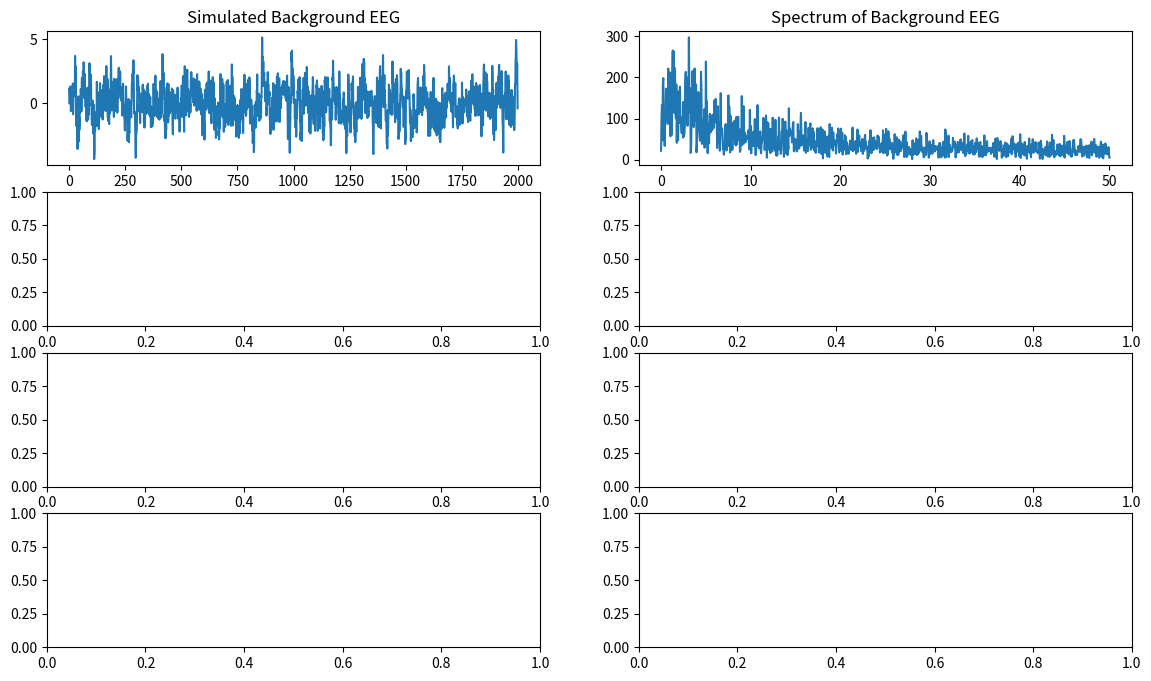

This chart was generated by the following Python code: (Note: this script raises an exception after producing the figure.)
import numpy as np
from scipy.signal.windows import hann, gaussian
from scipy.signal import lfilter, butter, filtfilt

def simulate_background_eeg(alpha:float=0.7, duration: float=30., fs: int=100) -> np.ndarray:
    '''
    AR coefficient to start approximating 1/f over a range: alpha ~ 0.7 - 1.5
    '''
    n_samples = int(duration * fs)
    background_eeg = np.zeros(n_samples)
    # Generating AR(1) process
    white_noise = np.random.normal(size=n_samples)
    background_eeg = np.zeros(n_samples)
    for t in range(1, n_samples):
        background_eeg[t] = alpha * background_eeg[t-1] + white_noise[t]

    return background_eeg

def simulate_band_power(sampling_rate: int, duration: float, f_center: float, bandwidth: float) -> np.ndarray:
    N = int(sampling_rate * duration)
    # Generate white noise
    white_noise = np.random.normal(0, 1, N)
    frequencies = np.fft.fftfreq(N, d=1/sampling_rate)
    noise_spectrum = np.fft.fft(white_noise)
    # Gaussian filter in frequency domain
    gaussian_filter = np.exp(-0.5 * ((frequencies - f_center) / bandwidth) ** 2)
    filtered_spectrum = noise_spectrum * gaussian_filter
    random_signal = np.fft.ifft(filtered_spectrum).real
    return random_signal

def simulate_spike_events(n_samples: int, event_interval: int, spike_value: float = 1.0) -> np.ndarray:
    events = np.zeros(n_samples)
    events[::event_interval] = spike_value
    return events

def poisson_onsets_fixed_N(N, dur=1.0, seed=None):
    """Generate Poisson onsets with a fixed number of events.
    Instead of generating a Poisson process with a fixed rate, we generate a fixed number of events.

    Uniformly distribute them over [0,dur], which matches the order statistics of the Poisson process.

    .. seealso::
        :func:`poisson_onsets`, :func:`poisson_onsets_fixed_N`
    """
    rng = np.random.default_rng(seed)
    return np.sort(rng.uniform(0, dur, size=N))

def simulate_smooth_signal(n_samples: int, sample_rate: int, low_pass_freq: float = 12.0) -> np.ndarray:
    # Generate white noise
    noise = np.random.randn(n_samples)
    # Design a low-pass Butterworth filter
    b, a = butter(4, low_pass_freq / (sample_rate / 2), btype='low')
    smooth_signal = filtfilt(b, a, noise)
    return smooth_signal

def create_kernel(loc_peak: float = 0.1, spread: float = 0.05,
                  tmin: float = -0.1, tmax: float = 0.6,
                  sample_rate: int =100, bipolar: bool = False, normalise: bool=True) -> np.ndarray:
    t_kernel = np.arange(tmin, tmax, 1/sample_rate)
    kernel = np.exp(-0.5 * ((t_kernel - loc_peak) / spread) ** 2)
    
    # Optional: create a bipolar kernel by differentiating the single peak kernel
    if bipolar:
        kernel = np.gradient(kernel)
    
    if normalise:
        kernel /= np.sum(np.abs(kernel)**2)**0.5  # L2 norm
    return t_kernel, kernel

if __name__ == "__main__":
    import matplotlib.pyplot as plt
    from scipy.fft import rfft, rfftfreq

    fig, axs = plt.subplots(4, 2, figsize=(14, 8))

    # Example usage for background EEG:
    duration = 20  # Example number of samples
    sample_rate = 100  # 1000 Hz sample rate
    n_samples = int(duration * sample_rate)
    background_eeg = simulate_background_eeg(duration=duration, fs=sample_rate)
    axs[0, 0].plot(background_eeg)
    axs[0, 0].set_title("Simulated Background EEG")

    # Magnitude spectrum of background EEG
    spectrum_bg_eeg = np.abs(rfft(background_eeg))
    freqs_bg_eeg = rfftfreq(n_samples, d=1./sample_rate)
    axs[0, 1].plot(freqs_bg_eeg, spectrum_bg_eeg)
    axs[0, 1].set_title("Spectrum of Background EEG")

    # Example usage for event signals:
    event_interval = 100  # Event every 100 samples
    spike_events = simulate_spike_events(n_samples, event_interval)
    smooth_signal = simulate_smooth_signal(n_samples, sample_rate)
    kernel = create_kernel()
    convolved_events = np.convolve(spike_events, kernel, mode='same')
    axs[1, 0].plot(spike_events, label='Spike Events')
    axs[1, 0].plot(convolved_events, label='Convolved Events')
    axs[1, 0].set_title("Simulated Event Signals")
    axs[1, 0].legend()

    # Magnitude spectrum of convolved events
    spectrum_conv_events = np.abs(rfft(convolved_events))
    freqs_conv_events = rfftfreq(n_samples, d=1./sample_rate)
    axs[1, 1].plot(freqs_conv_events, spectrum_conv_events)
    axs[1, 1].set_title("Spectrum of Convolved Events")
    axs[2, 0].plot(smooth_signal)
    axs[2, 0].set_title("Simulated Smooth Signal")

    # Magnitude spectrum of smooth signal
    spectrum_smooth_signal = np.abs(rfft(smooth_signal))
    freqs_smooth_signal = rfftfreq(n_samples, d=1./sample_rate)
    axs[2, 1].plot(freqs_smooth_signal, spectrum_smooth_signal)
    axs[2, 1].set_title("Spectrum of Smooth Signal")
    axs[3, 0].plot(kernel)
    axs[3, 0].set_title("Kernel")

    # Magnitude spectrum of kernel
    spectrum_kernel = np.abs(rfft(kernel))
    freqs_kernel = rfftfreq(len(kernel), d=1./sample_rate)
    axs[3, 1].plot(freqs_kernel, spectrum_kernel)
    axs[3, 1].set_title("Spectrum of Kernel")

    plt.tight_layout()
    plt.show()
